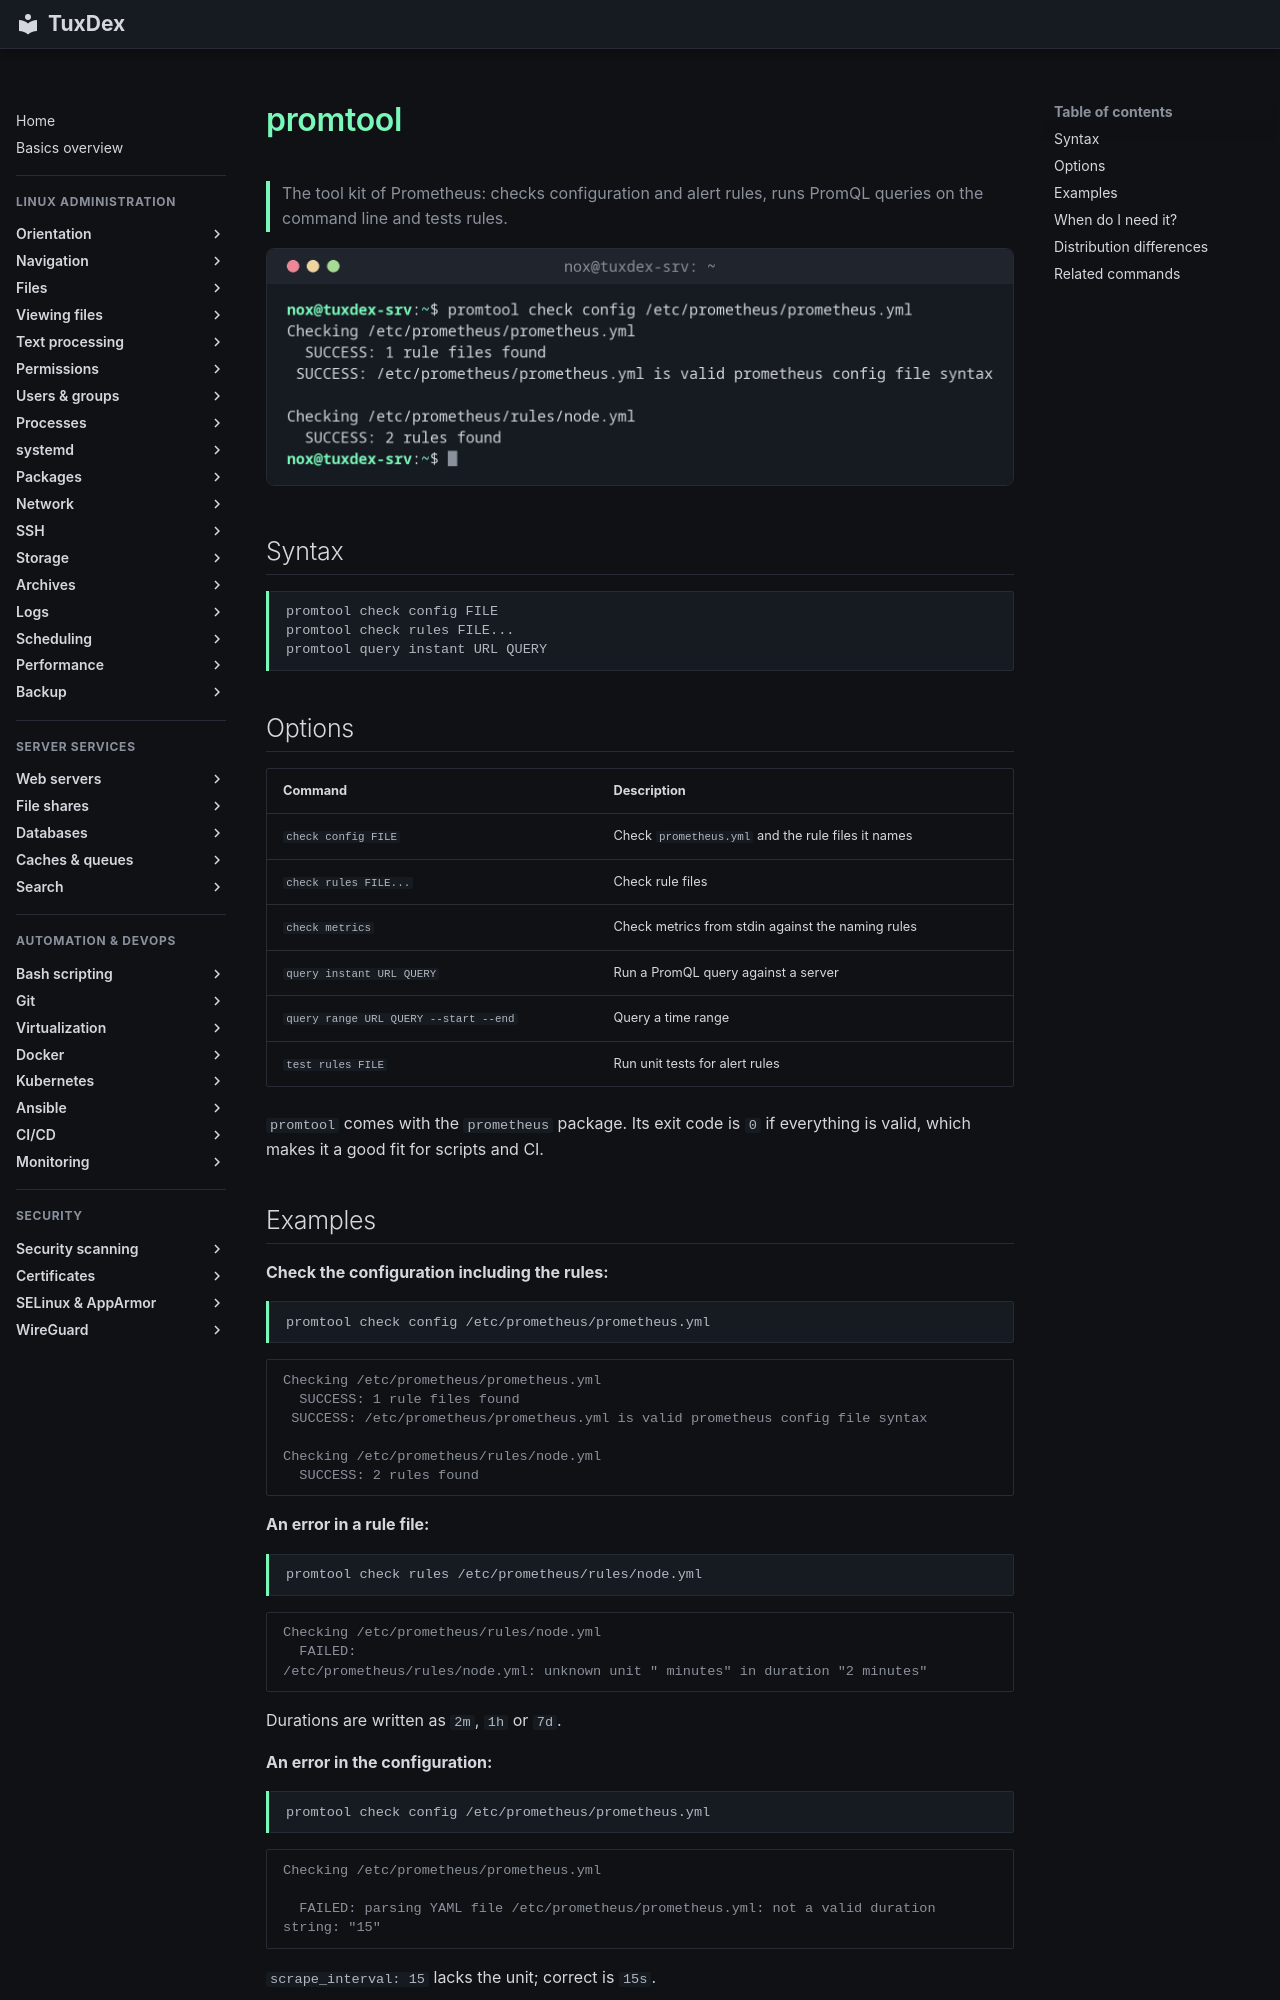

repository: Noxisan/tuxcodex · page: 32-monitoring/promtool.en/index.html · generator: mkdocs

# promtool

> The tool kit of Prometheus: checks configuration and alert rules, runs PromQL queries on the command line and tests rules.

![promtool output](../assets/screenshots/32-monitoring/promtool.png)

## Syntax

```bash
promtool check config FILE
promtool check rules FILE...
promtool query instant URL QUERY
```

## Options

| Command | Description |
|---------|-------------|
| `check config FILE` | Check `prometheus.yml` and the rule files it names |
| `check rules FILE...` | Check rule files |
| `check metrics` | Check metrics from stdin against the naming rules |
| `query instant URL QUERY` | Run a PromQL query against a server |
| `query range URL QUERY --start --end` | Query a time range |
| `test rules FILE` | Run unit tests for alert rules |

`promtool` comes with the `prometheus` package. Its exit code is `0` if everything is valid, which makes it a good fit for scripts and CI.
